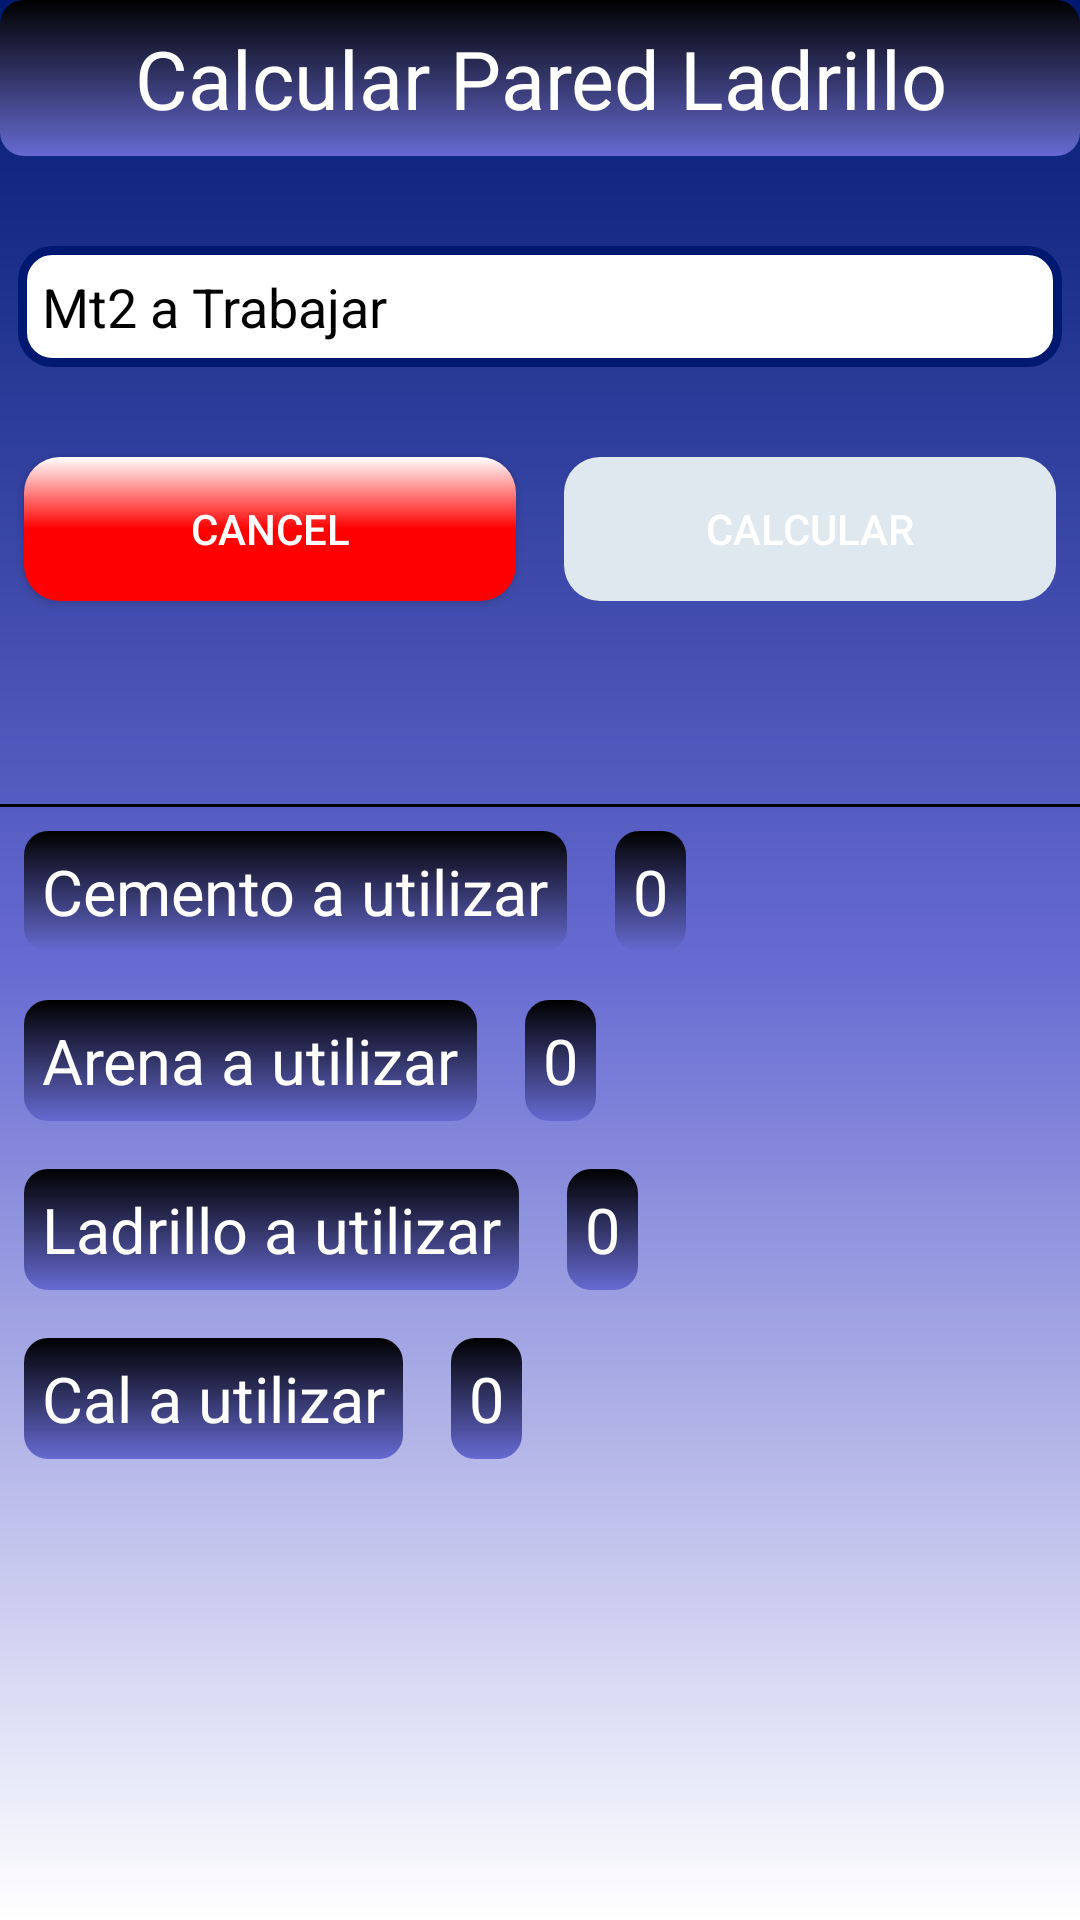

This screen was rendered from an Android layout file. Write that file and the resources it references.
<!-- AndroidManifest.xml: application theme Theme.CalculosDeObra20 -->
<!-- res/layout/fragment_ladrillos.xml -->
<?xml version="1.0" encoding="utf-8"?>
<androidx.constraintlayout.widget.ConstraintLayout xmlns:android="http://schemas.android.com/apk/res/android"
    xmlns:app="http://schemas.android.com/apk/res-auto"
    xmlns:tools="http://schemas.android.com/tools"
    android:layout_width="match_parent"
    android:layout_height="match_parent"
    android:background="@drawable/gradient_light_blue"
    tools:context=".ui.LadrillosFragment">

    <TextView
        android:id="@+id/textView2"
        android:layout_width="match_parent"
        android:layout_height="wrap_content"
        android:background="@drawable/gradient_title"
        android:padding="8dp"
        android:text="@string/calcular_pared_ladrillo"
        android:textAlignment="center"
        android:textColor="@color/white"
        android:textSize="27sp"
        app:layout_constraintEnd_toEndOf="parent"
        app:layout_constraintStart_toStartOf="parent"
        app:layout_constraintTop_toTopOf="parent" />

    <EditText
        android:id="@+id/et_mt2"
        android:layout_width="match_parent"
        android:layout_height="wrap_content"
        android:layout_marginLeft="6dp"
        android:layout_marginTop="30dp"
        android:layout_marginRight="6dp"
        android:background="@drawable/corner_edit_text"
        android:hint="@string/mt2_a_trabajar"
        android:padding="8dp"
        android:inputType="number"
        android:textColorHint="@color/black"
        app:layout_constraintEnd_toEndOf="parent"
        app:layout_constraintStart_toStartOf="parent"
        app:layout_constraintTop_toBottomOf="@+id/textView2" />


    <androidx.constraintlayout.widget.Guideline
        android:id="@+id/gl_0.50"
        android:layout_width="match_parent"
        android:layout_height="match_parent"
        android:orientation="vertical"
        app:layout_constraintGuide_percent="0.50" />

    <androidx.appcompat.widget.AppCompatButton
        android:id="@+id/bt_cancel"
        android:layout_width="0dp"
        android:layout_height="wrap_content"
        android:layout_marginLeft="8dp"
        android:layout_marginTop="30dp"
        android:layout_marginRight="8dp"
        android:background="@drawable/background_cancel"
        android:text="@string/cancel"
        android:textColor="@color/white"
        app:layout_constraintEnd_toStartOf="@+id/gl_0.50"
        app:layout_constraintStart_toStartOf="parent"
        app:layout_constraintTop_toBottomOf="@+id/et_mt2" />

    <androidx.appcompat.widget.AppCompatButton
        android:id="@+id/bt_calcular"
        android:layout_width="0dp"
        android:layout_height="wrap_content"
        android:layout_marginLeft="8dp"
        android:layout_marginTop="30dp"
        android:layout_marginRight="8dp"
        android:enabled="false"
        android:textColor="@color/white"
        android:background="@drawable/state_button"
        android:text="@string/calcular"
        app:layout_constraintEnd_toEndOf="parent"
        app:layout_constraintStart_toStartOf="@+id/gl_0.50"
        app:layout_constraintTop_toBottomOf="@+id/et_mt2" />

    <LinearLayout
        android:layout_width="match_parent"
        android:layout_height="wrap_content"
        android:orientation="vertical"
        app:layout_constraintBottom_toBottomOf="parent"
        app:layout_constraintEnd_toEndOf="parent"
        app:layout_constraintStart_toStartOf="parent"
        app:layout_constraintTop_toBottomOf="@+id/et_mt2">

        <View
            android:layout_width="match_parent"
            android:layout_height="1dp"
            android:background="@color/black"/>
        <LinearLayout
            android:layout_width="match_parent"
            android:layout_height="wrap_content"
            android:orientation="horizontal">

            <TextView
                android:layout_width="wrap_content"
                android:layout_height="wrap_content"
                android:layout_margin="8dp"
                android:padding="6dp"
                android:background="@drawable/gradient_title"
                android:text="@string/cemento_a_utilizar"
                android:textColor="@color/white"
                android:textSize="21sp" />

            <TextView
                android:id="@+id/tw_cemento"
                android:layout_width="wrap_content"
                android:layout_height="wrap_content"
                android:layout_margin="8dp"
                android:background="@drawable/gradient_title"
                android:padding="6dp"
                android:text="0"
                android:textColor="@color/white"
                android:textSize="21sp" />
        </LinearLayout>

        <LinearLayout
            android:layout_width="match_parent"
            android:layout_height="wrap_content"
            android:orientation="horizontal">

            <TextView
                android:layout_width="wrap_content"
                android:layout_height="wrap_content"
                android:layout_margin="8dp"
                android:background="@drawable/gradient_title"
                android:padding="6dp"
                android:text="@string/arena_a_utilizar"
                android:textColor="@color/white"
                android:textSize="21sp" />

            <TextView
                android:id="@+id/tw_arena"
                android:layout_width="wrap_content"
                android:layout_height="wrap_content"
                android:layout_margin="8dp"
                android:background="@drawable/gradient_title"
                android:padding="6dp"
                android:text="0"
                android:textColor="@color/white"
                android:textSize="21sp" />
        </LinearLayout>

        <LinearLayout
            android:layout_width="match_parent"
            android:layout_height="wrap_content"
            android:orientation="horizontal">

            <TextView
                android:layout_width="wrap_content"
                android:layout_height="wrap_content"
                android:layout_margin="8dp"
                android:background="@drawable/gradient_title"
                android:padding="6dp"
                android:text="@string/ladrillo_a_utilizar"
                android:textColor="@color/white"
                android:textSize="21sp" />

            <TextView
                android:id="@+id/tw_ladrillo"
                android:layout_width="wrap_content"
                android:layout_height="wrap_content"
                android:layout_margin="8dp"
                android:background="@drawable/gradient_title"
                android:padding="6dp"
                android:text="0"
                android:textColor="@color/white"
                android:textSize="21sp" />
        </LinearLayout>

        <LinearLayout
            android:layout_width="match_parent"
            android:layout_height="wrap_content"
            android:orientation="horizontal">

            <TextView
                android:layout_width="wrap_content"
                android:layout_height="wrap_content"
                android:layout_margin="8dp"
                android:background="@drawable/gradient_title"
                android:padding="6dp"
                android:text="@string/cal_a_utilizar"
                android:textColor="@color/white"
                android:textSize="21sp" />

            <TextView
                android:id="@+id/tw_cal"
                android:layout_width="wrap_content"
                android:layout_height="wrap_content"
                android:layout_margin="8dp"
                android:background="@drawable/gradient_title"
                android:padding="6dp"
                android:text="0"
                android:textColor="@color/white"
                android:textSize="21sp" />
        </LinearLayout>
    </LinearLayout>

</androidx.constraintlayout.widget.ConstraintLayout>
<!-- resources referenced by this layout -->
<resources>
  <color name="black">#FF000000</color>
  <color name="white">#FFFFFFFF</color>
  <!-- drawable background_cancel (drawable) -->
  <?xml version="1.0" encoding="utf-8"?>
  <shape xmlns:android="http://schemas.android.com/apk/res/android">
      <corners android:radius="12dp" />
      <solid android:color="#ff0000"/>
      <gradient android:endColor="@color/white"
          android:centerColor="@color/rojo"
          android:startColor="@color/rojo"
          android:angle="90"/>
  
  </shape>
  <!-- drawable corner_edit_text (drawable) -->
  <?xml version="1.0" encoding="utf-8"?>
  <shape xmlns:android="http://schemas.android.com/apk/res/android" >
      <stroke android:width="3dp" android:color="@color/oscuro" />
      <corners android:radius="10dp" />
      <solid android:color="@color/white"/>
  </shape>
  <!-- drawable gradient_light_blue (drawable) -->
  <?xml version="1.0" encoding="utf-8"?>
  <shape xmlns:android="http://schemas.android.com/apk/res/android"
      android:shape="rectangle">
      <gradient
          android:startColor="@color/oscuro"
          android:centerColor="@color/claro"
          android:endColor="@color/white"
          android:angle="270" />
  </shape>
  <!-- drawable gradient_title (drawable) -->
  <?xml version="1.0" encoding="utf-8"?>
  <shape xmlns:android="http://schemas.android.com/apk/res/android"
      android:shape="rectangle">
      <corners android:radius="8dp"/>
      <gradient
          android:startColor="@color/black"
          android:endColor="@color/claro"
          android:angle="270" />
  </shape>
  <!-- drawable state_button (drawable) -->
  <selector xmlns:android="http://schemas.android.com/apk/res/android">
      <item android:state_enabled="false">
          <shape>
              <corners android:radius="12dp"/>
              <solid android:color="#DFE7EF" />
          </shape>
      </item>
      <item android:state_enabled="true">
          <shape>
              <corners android:radius="12dp"/>
              <solid android:color="@color/oscuro" />
              <gradient android:endColor="@color/white"
                  android:centerColor="@color/oscuro"
                  android:startColor="@color/oscuro"
                  android:angle="90"/>
          </shape>
      </item>
  </selector>
  <string name="arena_a_utilizar">Arena a utilizar</string>
  <string name="cal_a_utilizar">Cal a utilizar</string>
  <string name="calcular">calcular</string>
  <string name="calcular_pared_ladrillo">Calcular Pared Ladrillo</string>
  <string name="cancel">cancel</string>
  <string name="cemento_a_utilizar">Cemento a utilizar</string>
  <string name="ladrillo_a_utilizar">Ladrillo a utilizar</string>
  <string name="mt2_a_trabajar">Mt2 a Trabajar</string>
  <style name="Theme.CalculosDeObra20" parent="Theme.MaterialComponents.DayNight.NoActionBar">
          
          <item name="colorPrimary">@color/teal_200</item>
          <item name="colorPrimaryVariant">@color/purple_700</item>
          <item name="colorOnPrimary">@color/white</item>
          
          <item name="colorSecondary">@color/teal_200</item>
          <item name="colorSecondaryVariant">@color/teal_700</item>
          <item name="colorOnSecondary">@color/black</item>
          
          <item name="android:statusBarColor" tools:targetApi="l">?attr/colorPrimaryVariant</item>
          
      </style>
  <color name="rojo">#ff0000</color>
  <color name="oscuro">#001970</color>
  <color name="claro">#666ad1</color>
  <color name="teal_200">#FF03DAC5</color>
  <color name="purple_700">#FF3700B3</color>
  <color name="teal_700">#FF018786</color>
</resources>
